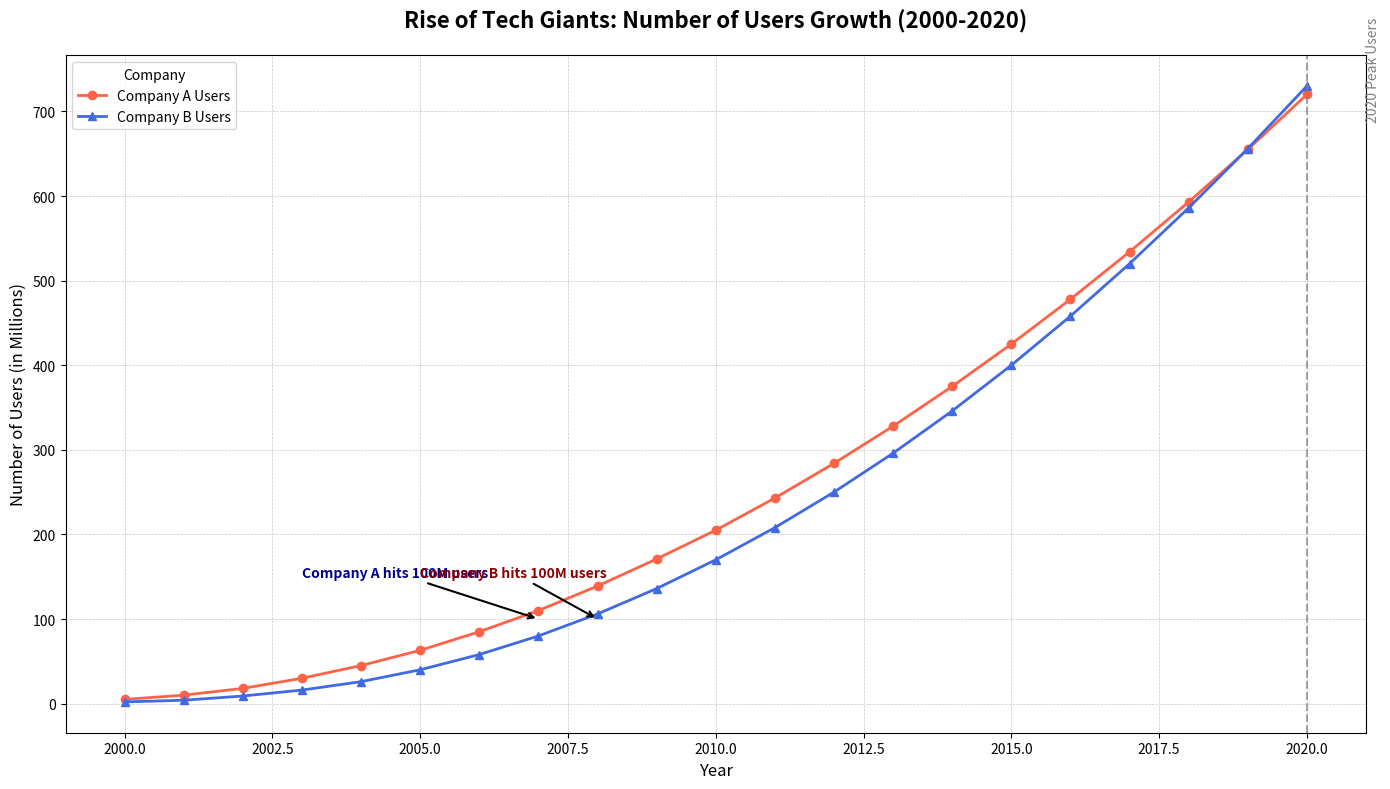

Write Python code to recreate this figure.
import matplotlib.pyplot as plt
import numpy as np

years = np.arange(2000, 2021)
company_a_users = np.array([5, 10, 18, 30, 45, 63, 85, 110, 139, 171, 205, 243, 284, 328, 375, 425, 478, 534, 593, 655, 720])
company_b_users = np.array([2, 4, 9, 16, 26, 40, 58, 80, 106, 136, 170, 208, 250, 296, 346, 400, 458, 520, 586, 656, 730])

fig, ax1 = plt.subplots(figsize=(14, 8))

# Colors shuffled by switching
ax1.plot(years, company_a_users, label='Company A Users', marker='o', linestyle='-', color='tomato', linewidth=2, markersize=6)
ax1.plot(years, company_b_users, label='Company B Users', marker='^', linestyle='-', color='royalblue', linewidth=2, markersize=6)

ax1.annotate('Company A hits 100M users', xy=(2007, 100), xytext=(2003, 150),
             arrowprops=dict(facecolor='black', arrowstyle='->', lw=1.5),
             fontsize=10, fontweight='bold', color='darkblue')

ax1.annotate('Company B hits 100M users', xy=(2008, 100), xytext=(2005, 150),
             arrowprops=dict(facecolor='black', arrowstyle='->', lw=1.5),
             fontsize=10, fontweight='bold', color='darkred')

ax1.axvline(x=2020, color='gray', linestyle='--', linewidth=1.5, alpha=0.7)
ax1.text(2021, 750, '2020 Peak Users', rotation=90, verticalalignment='center', fontsize=10, color='gray')

ax1.set_title("Rise of Tech Giants: Number of Users Growth (2000-2020)", fontsize=16, fontweight='bold', pad=20)
ax1.set_xlabel("Year", fontsize=12)
ax1.set_ylabel("Number of Users (in Millions)", fontsize=12)

ax1.legend(loc='upper left', fontsize=10, title="Company", frameon=True)
ax1.grid(True, which='major', linestyle='--', linewidth=0.5, alpha=0.7)

plt.tight_layout()
plt.show()
